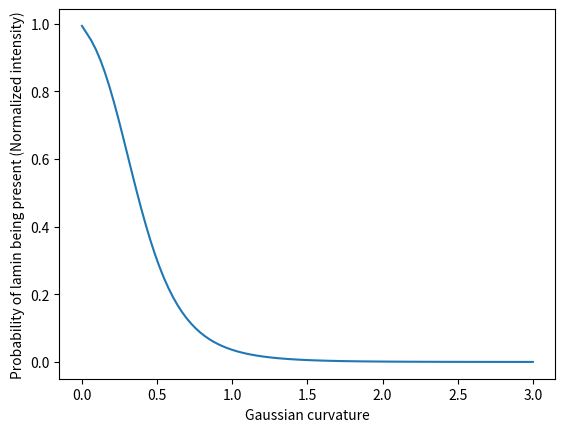

Reproduce this figure in Python.
from collections.abc import Mapping

import numpy as np
import numpy.typing as npt
from scipy.optimize import curve_fit


def lamin_curvature_intensity_model(
    gaussian_curvature: npt.ArrayLike,
    energy_barrier: float,
    affinity: float,
    min_probability: float,
    max_probability: float,
    persistence_length: float = 0.38,
    filament_length: float = 0.5,
):
    r"""
    Theoretical model for intensity probability as a function of Gaussian curvature.

    This model is only valid for zero or positive Gaussian curvature (K >= 0),
    since it includes sqrt(K). Negative values are not allowed.

    All length-related parameters are in micrometers (um), and Gaussian curvature is in
    1/um^2.

    Parameters
    ----------
    gaussian_curvature : array-like
        Gaussian curvature (K), in 1/um^2. Must be zero or positive.
    energy_barrier : float
        Energy barrier parameter (E) (dimensionless).
    affinity : float
        Curvature affinity parameter (a) (dimensionless).
    min_probability : float
        Minimum value of intensity probability (lower plateau).
    max_probability : float
        Maximum value of intensity probability (upper plateau).
    persistence_length : float, optional
        Persistence length of the filament (l_p) in um, default is 0.38.
    filament_length : float, optional
        Length of the filament (L_fil) in um, default is 0.5.

    Returns
    -------
    float or np.ndarray
        Probability of high intensity as a function of Gaussian curvature.

    Raises
    ------
    ValueError
        If any value in gaussian_curvature is less than or equal to zero.

    Notes
    -----
    The default values for the persistence length (l_p) and the filament length are
    taken from Turgay et al. (2017) [1]_.

    Formula is based on Single-filament model of Pfeiffer et al. (2022) [2]_, but
    instead of computing P_detached, we compute the P_attached:

    .. math::

        P_{\\lamin}(K) = \frac{(P_{\\max} - P_{\\min}) \, e^x}{1 + e^x} + P_{\\min}

    where

    .. math::

        x = \\frac{E - a \\sqrt{K}}{k_B T} - \\frac{l_p L_{fil}}{2} K

    Here, :math:`P_{\\min}` and :math:`P_{\\max}` are the lower and upper plateaus of the
    probability, :math:`E` is the energy barrier, :math:`a` is the curvature affinity,
    :math:`K` is the Gaussian curvature, :math:`l_p` is the persistence length,
    and :math:`L_{fil}` is the filament length.

    References
    ----------
    .. [1] Turgay, Y. et al. The molecular architecture of lamins in somatic cells.
        Nature 543, 261-264 (2017).
    .. [2] Pfeifer, C. R. et al. Gaussian curvature dilutes the nuclear lamina,
        favoring nuclear rupture, especially at high strain rate. Nucleus 13,
        130-144 (2022).
    """
    K = np.asarray(gaussian_curvature)

    if np.any(K < 0):
        raise ValueError("Gaussian curvature must be zero or positive (K >= 0).")

    exponent = (
        energy_barrier
        - affinity * np.sqrt(K)
        - 0.5 * persistence_length * filament_length * K
    )
    prob = (
        (max_probability - min_probability) * np.exp(exponent) / (1 + np.exp(exponent))
    )
    result = prob + min_probability

    if np.isscalar(gaussian_curvature):
        return result.item()
    return result


def fit_data_to_model(
    x: npt.ArrayLike,
    y: npt.ArrayLike,
    sigma: npt.ArrayLike | None = None,
    weights: npt.ArrayLike | None = None,
    persistence_length: float = 0.38,
    filament_length: float = 0.5,
    initial_guess: tuple[float, float, float, float] | None = None,
    bounds: tuple[tuple[float, ...], tuple[float, ...]] | None = None,
    **curve_fit_kwargs,
) -> tuple[np.ndarray, np.ndarray, dict[str, float | list[str] | list[float]]]:
    """
    Weighted fitting of the lamin curvature-intensity model.

    Parameters
    ----------
    x : array-like
        Gaussian curvature values (K), in 1/um^2. Must be >= 0.
    y : array-like
        Probability/intensity values [0, 1].
    sigma : array-like, optional
        Measurement errors (standard deviations) for each y point.
    weights : array-like, optional
        Statistical weights (inverse variance). Ignored if sigma is given.
    persistence_length : float, optional
        Persistence length of the filament (l_p) in um, default is 0.38.
    filament_length : float, optional
        Length of the filament (L_fil) in um, default is 0.5.
    initial_guess : tuple of 4 floats, optional
        Initial guess for (energy_barrier, affinity, min_probability, max_probability).
        If None, reasonable defaults will be used based on the data.
    bounds : tuple of two tuples, optional
        Lower and upper bounds for the parameters in the format:
        ((lower_bounds), (upper_bounds)) where each tuple contains 4 values
        corresponding to (energy_barrier, affinity, min_probability, max_probability).
        If None, reasonable defaults will be used.
    **curve_fit_kwargs
        Additional keyword arguments passed to scipy.optimize.curve_fit.

    Returns
    -------
    popt : np.ndarray
        Optimal parameters (energy_barrier, affinity, min_probability, max_probability).
    pcov : np.ndarray
        Covariance matrix of the parameters.
    fit_info : dict
        Dictionary containing additional fitting information:
        - 'rmse': root mean square error
        - 'mae': mean absolute error
        - 'max_abs_error': maximum absolute error
        - 'aic': Akaike Information Criterion
        - 'bic': Bayesian Information Criterion
        - 'parameter_names': list of parameter names
        - 'fitted_y': model prediction using fitted parameters
        - 'residuals': residuals (y - fitted_y)

    Raises
    ------
    ValueError
        If x contains negative values or if x and y have different lengths.
    RuntimeError
        If the fitting fails to converge.
    """
    x = np.asarray(x)
    y = np.asarray(y)

    # Validate input lengths
    if len(x) != len(y):
        raise ValueError("x and y must have the same length")
    if np.any(x < 0):
        raise ValueError("Gaussian curvature values must be zero or positive")

    # Handle weighting logic
    if sigma is not None and weights is not None:
        raise ValueError("Provide either sigma or weights, not both")
    if sigma is not None:
        sigma = np.asarray(sigma)
        if sigma.shape != y.shape:
            raise ValueError("sigma must have the same shape as y")
    elif weights is not None:
        weights = np.asarray(weights)
        if weights.shape != y.shape:
            raise ValueError("weights must have the same shape as y")
        sigma = 1.0 / np.sqrt(weights)  # Convert regression weights to sigma

    # Model wrapper
    def model_wrapper(gaussian_curvature, energy_barrier, affinity, min_prob, max_prob):
        return lamin_curvature_intensity_model(
            gaussian_curvature,
            energy_barrier,
            affinity,
            min_prob,
            max_prob,
            persistence_length,
            filament_length,
        )

    # Initial guess defaults
    y_min, y_max = np.min(y), np.max(y)
    y_range = y_max - y_min
    if initial_guess is None:
        initial_guess = (1.0, 1.0, y_min - 0.1 * y_range, y_max + 0.1 * y_range)

    # Bounds defaults
    if bounds is None:
        bounds = ((-30.0, -30.0, 0.0, 0.0), (30.0, 30.0, 1.0, 1.0))

    # Ensure guess within bounds
    lower_bounds, upper_bounds = bounds
    initial_guess = np.clip(initial_guess, lower_bounds, upper_bounds)

    try:
        # Fit
        popt, pcov = curve_fit(
            model_wrapper,
            x,
            y,
            p0=initial_guess,
            bounds=bounds,
            sigma=sigma,
            absolute_sigma=True if sigma is not None else False,
            **curve_fit_kwargs,
        )

        # Predictions & residuals
        fitted_y = model_wrapper(x, *popt)
        residuals = y - fitted_y

        # Weighted error metrics if sigma/weights given
        if sigma is not None:
            w = 1.0 / sigma**2
            rmse = np.sqrt(np.average(residuals**2, weights=w))
            mae = np.average(np.abs(residuals), weights=w)
            ssr = np.sum(w * residuals**2)
        else:
            rmse = np.sqrt(np.mean(residuals**2))
            mae = np.mean(np.abs(residuals))
            ssr = np.sum(residuals**2)

        n, p = len(y), len(popt)
        aic = n * np.log(ssr / n) + 2 * p
        bic = n * np.log(ssr / n) + p * np.log(n)
        max_abs_error = np.max(np.abs(residuals))

        fit_info = {
            "rmse": rmse,
            "mae": mae,
            "max_abs_error": max_abs_error,
            "aic": aic,
            "bic": bic,
            "ssr": ssr,
            "parameter_names": [
                "energy_barrier",
                "affinity",
                "min_probability",
                "max_probability",
            ],
            "fitted_y": fitted_y,
            "residuals": residuals,
            "persistence_length_used": persistence_length,
            "filament_length_used": filament_length,
            "n_points": n,
            "n_parameters": p,
        }

        return popt, pcov, fit_info

    except RuntimeError as e:
        raise RuntimeError(f"Curve fitting failed to converge: {e}") from e


def print_fit_results(
    popt: np.ndarray,
    pcov: np.ndarray,
    fit_info: Mapping[str, float | list[str] | list[float]],
):
    """
    Print formatted fitting results.

    Parameters
    ----------
    popt : np.ndarray
        Optimal parameters from fit_data_to_model.
    pcov : np.ndarray
        Covariance matrix from fit_data_to_model.
    fit_info : dict
        Fit information dictionary from fit_data_to_model.
    """
    param_names = fit_info["parameter_names"]
    param_errors = np.sqrt(np.diag(pcov))

    print("Fitting Results:")
    print("-" * 50)
    for name, value, error in zip(param_names, popt, param_errors, strict=True):
        print(f"{name:20s}: {value:10.4f} ± {error:8.4f}")

    print("\nGoodness of fit:")
    print(f"RMSE = {fit_info['rmse']:.4f}")
    print(f"MAE = {fit_info['mae']:.4f}")
    print(f"Max |error| = {fit_info['max_abs_error']:.4f}")
    print(f"AIC = {fit_info['aic']:.2f}")
    print(f"BIC = {fit_info['bic']:.2f}")

    print("\nData info:")
    print(f"Number of points: {fit_info['n_points']}")
    print(f"Number of parameters: {fit_info['n_parameters']}")

    print("\nFixed parameters:")
    print(f"Persistence length: {fit_info['persistence_length_used']:.3f} μm")
    print(f"Filament length: {fit_info['filament_length_used']:.3f} μm")


if __name__ == "__main__":
    import matplotlib.pyplot as plt

    gaussian_curvatures = np.linspace(0, 3.0, num=100)

    probability = lamin_curvature_intensity_model(
        gaussian_curvatures,
        energy_barrier=5.0,
        affinity=8.2,
        min_probability=0,
        max_probability=1,
        persistence_length=0.38,
        filament_length=0.5,
    )

    plt.plot(gaussian_curvatures, probability)
    plt.xlabel("Gaussian curvature")
    plt.ylabel("Probability of lamin being present (Normalized intensity)")

    plt.show()
